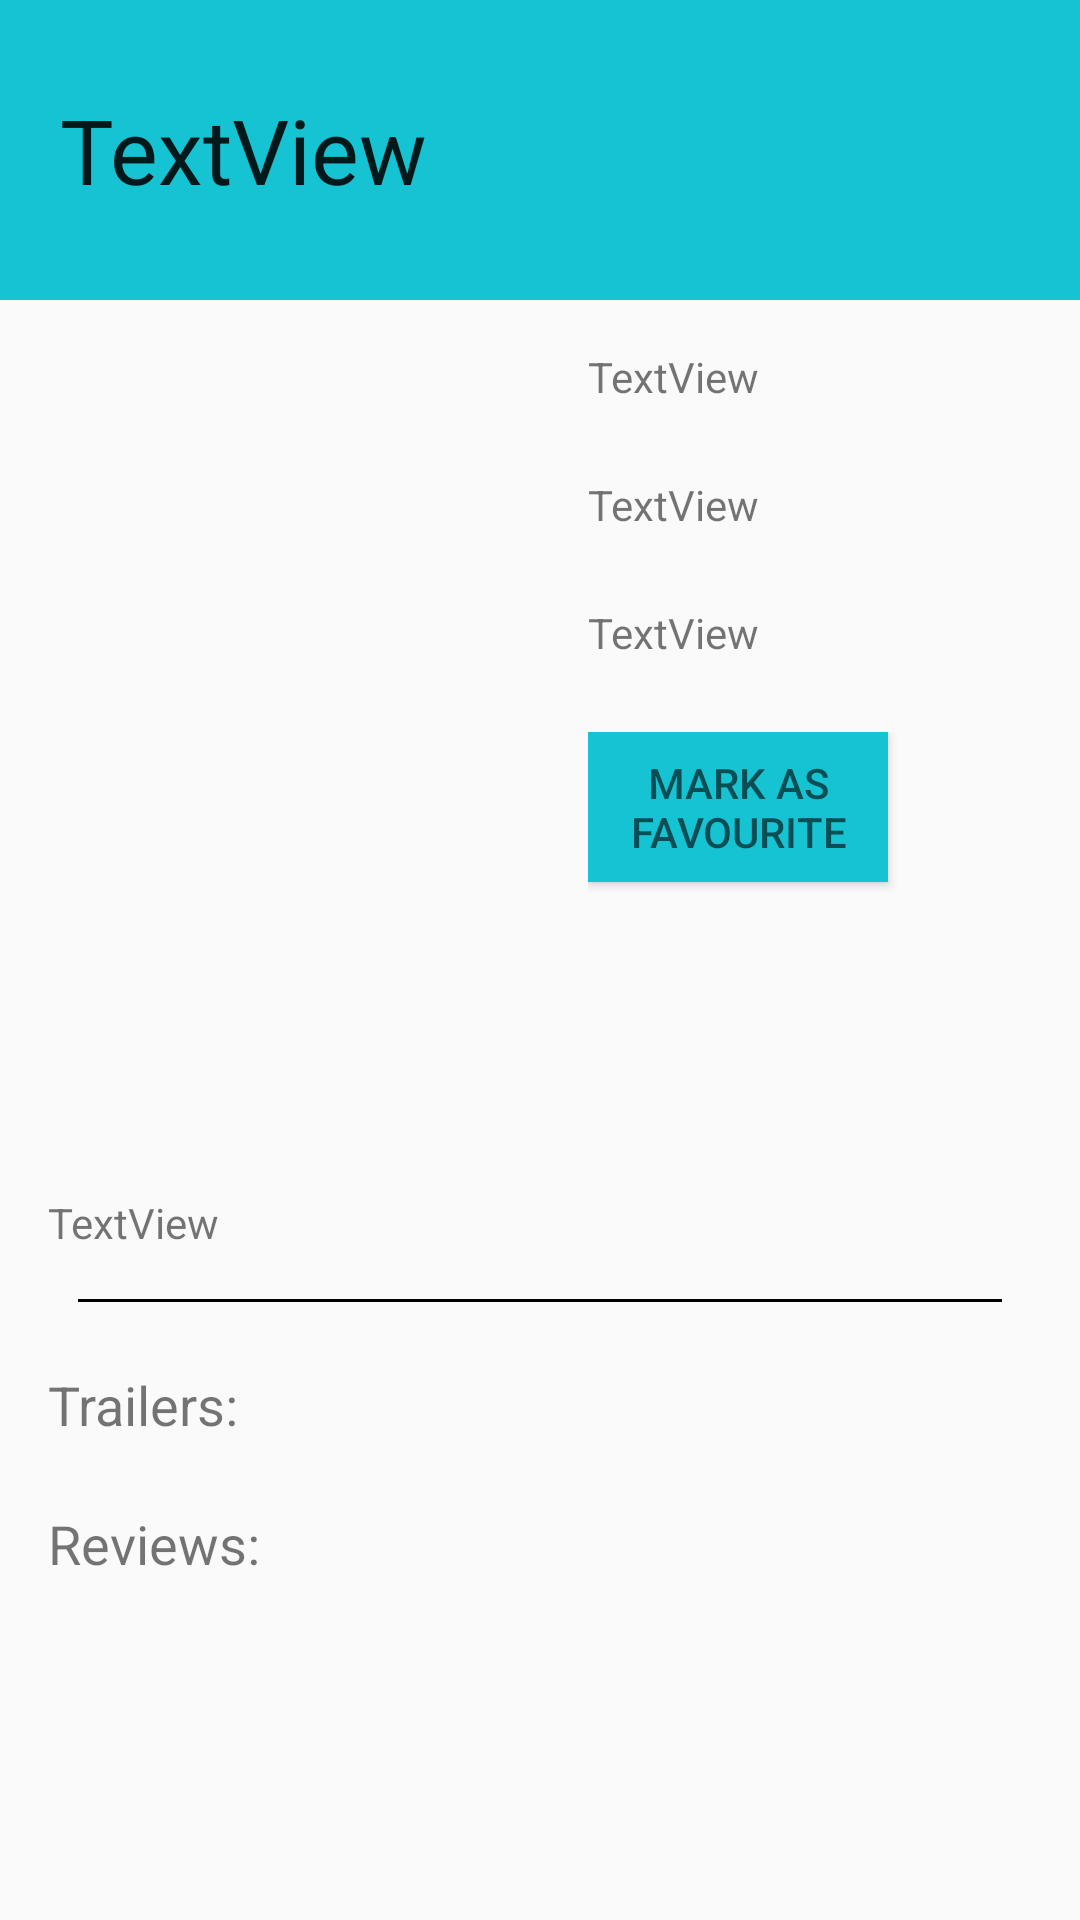

Produce the Android XML layout that renders to this screen, including the resource entries it uses.
<!-- AndroidManifest.xml: application theme AppTheme -->
<!-- res/layout/activity_detail.xml -->
<?xml version="1.0" encoding="utf-8"?>
<LinearLayout xmlns:android="http://schemas.android.com/apk/res/android"
    xmlns:app="http://schemas.android.com/apk/res-auto"
    android:orientation="vertical" android:layout_width="match_parent"
    android:layout_height="wrap_content">

    <ScrollView
        android:layout_width="match_parent"
        android:layout_height="wrap_content"
        android:layout_weight="70.13"
        android:id="@+id/scroll_main">

        <LinearLayout
            android:layout_width="match_parent"
            android:layout_height="wrap_content"
            android:orientation="vertical"
            android:id="@+id/linear_main">

            <FrameLayout
                android:layout_width="match_parent"
                android:layout_height="match_parent">

                <ImageView
                    android:layout_width="match_parent"
                    android:id="@+id/header_background"
                    android:layout_height="100dp"
                    android:background="@color/colorPrimary" />

                <TextView
                    android:text="TextView"
                    android:layout_width="match_parent"
                    android:layout_height="match_parent"
                    android:id="@+id/original_title"
                    android:textAppearance="@style/TextAppearance.AppCompat.Headline"
                    android:paddingTop="16dp"
                    android:paddingBottom="16dp"
                    android:gravity="left|center"
                    android:layout_marginLeft="20dp"
                    android:layout_gravity="center_vertical"
                    android:layout_marginRight="20dp"
                    android:textSize="30sp" />
            </FrameLayout>

            <LinearLayout
                android:orientation="horizontal"
                android:layout_width="match_parent"
                android:layout_height="wrap_content"
                android:paddingTop="16dp">

                <ImageView
                    android:layout_width="match_parent"
                    android:layout_height="wrap_content"

                    android:id="@+id/thumbnail"
                    android:minHeight="250dp"
                    android:layout_weight="1" />

                <LinearLayout
                    android:orientation="vertical"
                    android:layout_width="match_parent"
                    android:layout_height="match_parent"
                    android:layout_weight="1"
                    android:paddingLeft="16dp">

                    <TextView
                        android:text="TextView"
                        android:layout_width="match_parent"
                        android:layout_height="wrap_content"
                        android:id="@+id/release"
                        android:layout_weight="1" />

                    <TextView
                        android:text="TextView"
                        android:layout_width="match_parent"
                        android:layout_height="wrap_content"
                        android:id="@+id/runtime"
                        android:layout_weight="1" />

                    <TextView
                        android:text="TextView"
                        android:layout_width="match_parent"
                        android:layout_height="wrap_content"
                        android:id="@+id/rating"
                        android:gravity="left"
                        android:layout_weight="1" />

                    <FrameLayout
                        android:layout_width="match_parent"
                        android:layout_height="wrap_content"
                        android:layout_weight="3">

                        <Button
                            android:text="@string/make_favourite_text"
                            android:id="@+id/make_favourite_button"
                            android:layout_width="100dp"
                            android:layout_height="50dp"
                            android:background="@color/colorPrimary"
                            android:textColor="?android:attr/textColorHint" />
                    </FrameLayout>

                </LinearLayout>
            </LinearLayout>

            <TextView
                android:text="TextView"
                android:layout_width="match_parent"
                android:layout_height="wrap_content"
                android:id="@+id/overview"
                android:padding="16dp"
                android:layout_marginTop="16dp" />

            <ImageView
                android:layout_width="match_parent"
                android:layout_height="1dp"
                app:srcCompat="@android:color/background_dark"
                android:id="@+id/line"
                android:layout_marginLeft="16dp"
                android:layout_marginRight="16dp"
                android:padding="10dp" />

            <TextView
                android:text="@string/trailers"
                android:layout_width="match_parent"
                android:layout_height="wrap_content"
                android:id="@+id/trailers_text"
                android:paddingLeft="16dp"
                android:textSize="18sp"
                android:paddingTop="6dp"
                android:layout_marginTop="16dp" />

            <LinearLayout
                android:layout_width="match_parent"
                android:id="@+id/container_frame"
                android:nestedScrollingEnabled="false"
                android:layout_height="wrap_content"
                android:paddingLeft="10dp"
                android:paddingRight="10dp">

            </LinearLayout>

            <TextView
                android:text="@string/reviews_text"
                android:layout_width="match_parent"
                android:layout_height="wrap_content"
                android:id="@+id/reviews_text"
                android:layout_marginTop="16dp"
                android:paddingLeft="16dp"
                android:paddingTop="6dp"
                android:textSize="18sp" />

            <LinearLayout
                android:orientation="horizontal"
                android:layout_width="match_parent"
                android:id="@+id/container_comments"
                android:layout_height="wrap_content"></LinearLayout>

        </LinearLayout>
    </ScrollView>

</LinearLayout>
<!-- resources referenced by this layout -->
<resources>
  <color name="colorPrimary">#15c3d2</color>
  <string name="make_favourite_text">Mark as favourite</string>
  <string name="reviews_text">Reviews:</string>
  <string name="trailers">Trailers:</string>
  <style name="AppTheme" parent="Theme.AppCompat.Light.DarkActionBar">
          
          <item name="colorPrimary">@color/test_black</item>
          <item name="colorPrimaryDark">@color/colorPrimaryDark</item>
          <item name="colorAccent">@color/colorAccent</item>
      </style>
  <color name="test_black">#081C24</color>
  <color name="colorPrimaryDark">#040e12</color>
  <color name="colorAccent">#FF4081</color>
</resources>
